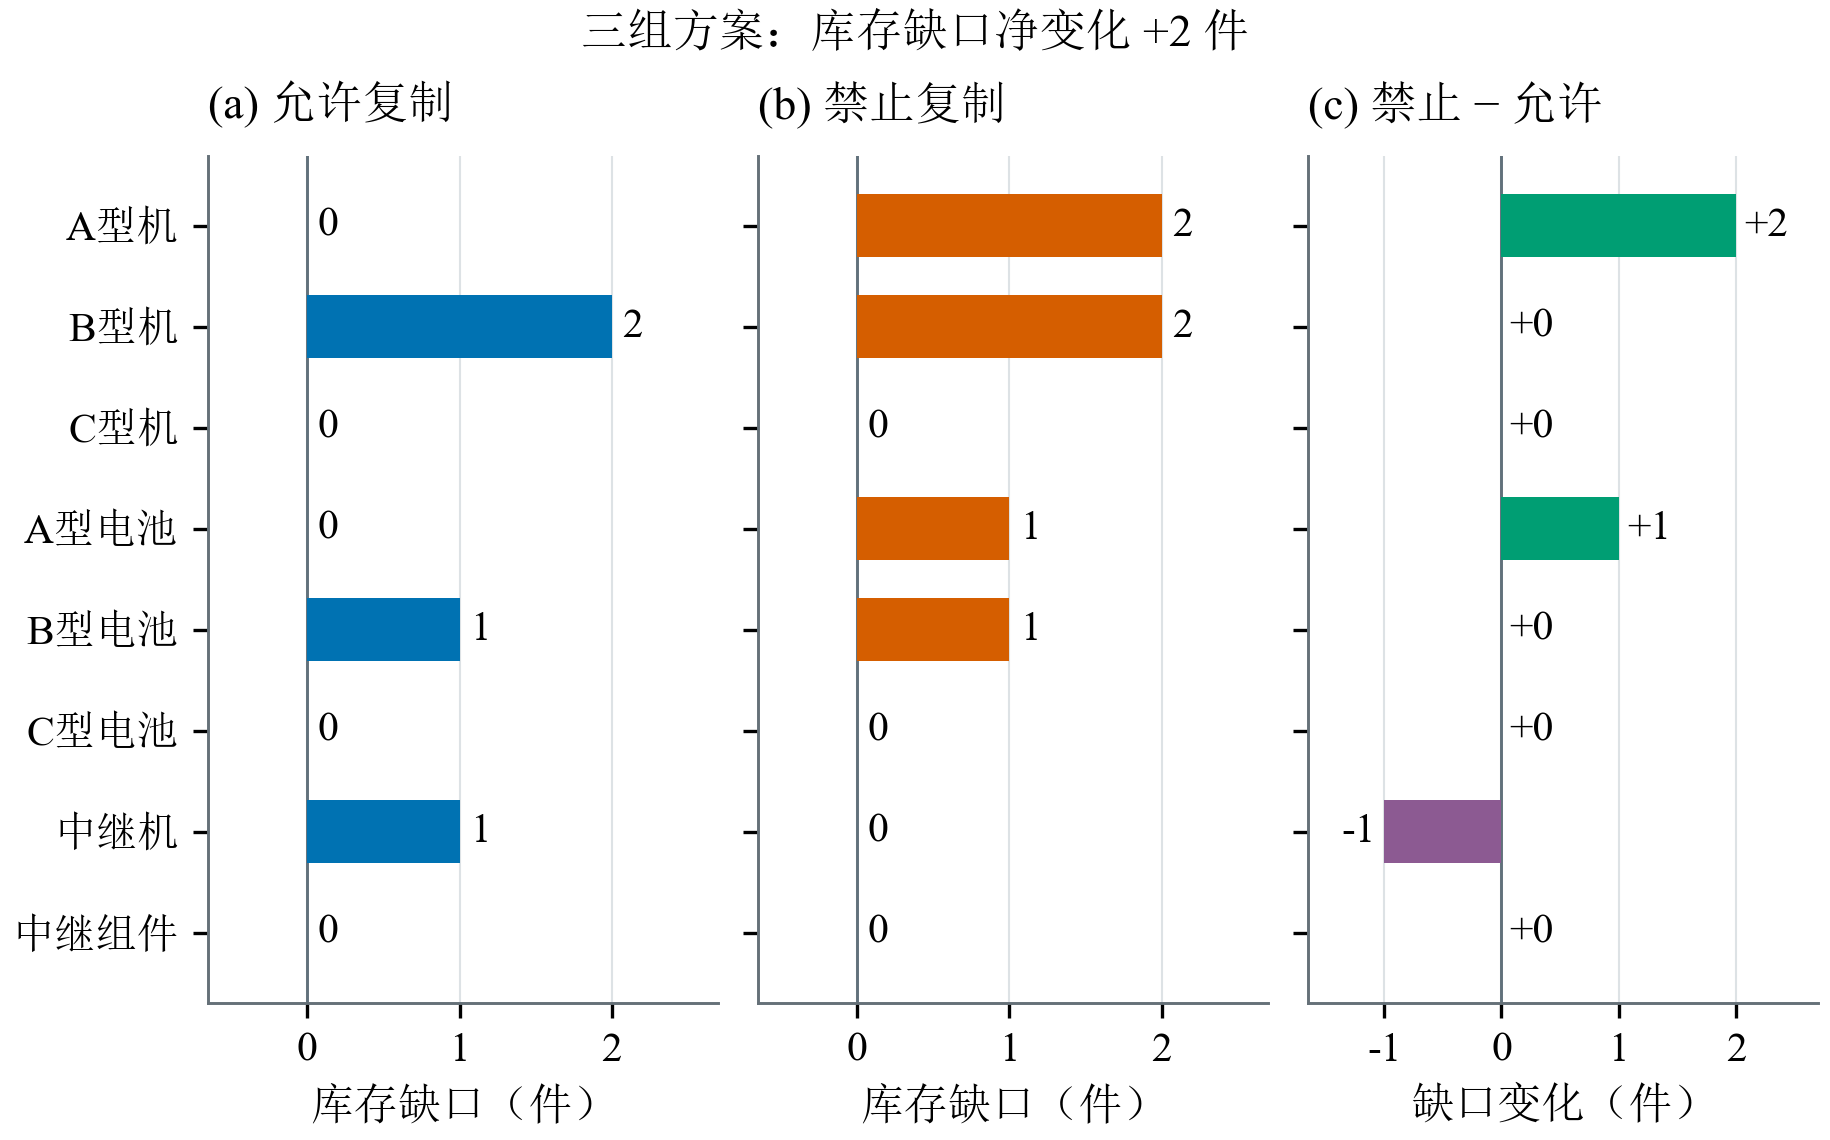

The table this chart was drawn from, first rows:
资源, 允许复制缺口, 禁止复制缺口, 缺口变化
A型机, 0, 2, 2
B型机, 2, 2, 0
C型机, 0, 0, 0
A型电池, 0, 1, 1
B型电池, 1, 1, 0
C型电池, 0, 0, 0
中继机, 1, 0, -1
中继组件, 0, 0, 0
